Run: headless pygame with SDL's dummy video driver; simulated clock (each Clock.tick advances the game by its frame time, no real sleeping); random seed 0; keys injected as events and as key.get_pressed() state; mouse plan: one left click at the window centre at the start of phase 2, then a move to the lower-right quarter at the start of phase 3.
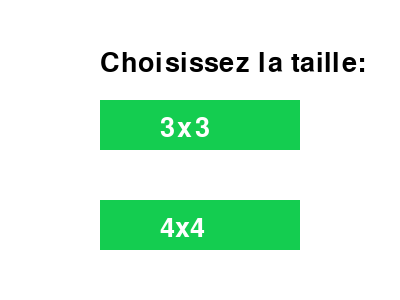
Frame 1 of 4 · flips 1–60 · no input
Frame 2 of 4 · flips 61–180 · clicked the window centre · tapped SPACE, RETURN · held RIGHT (→), D · screen unchanged from frame 1, image omitted
Frame 3 of 4 · flips 181–300 · moved the mouse to the lower-right quarter · held DOWN (↓), S · screen unchanged from frame 2, image omitted
Frame 4 of 4 · flips 301–420 · held LEFT (←), A, UP (↑), W · screen unchanged from frame 3, image omitted

The pygame program that drew these frames:

import pygame
import random
import heapq
import time

# Dimensions du puzzle
DIMENSIONS = {3: (3, 3), 4: (4, 4)}


class Puzzle:
    def __init__(self, n):
        self.n = n  # Taille du puzzle (3 pour 8-puzzle, 4 pour 15-puzzle)
        self.size = DIMENSIONS[n]  # Dimensions du puzzle
        self.board = self.generate_board()  # Initialiser le plateau
        self.empty_pos = self.board.index(0)  # Position de la case vide

    def generate_board(self):
        """Générer un puzzle mélangé."""
        numbers = list(range(self.n * self.n))  # Liste de 0 à n*n-1
        random.shuffle(numbers)
        while not self.is_solvable(numbers):
            random.shuffle(numbers)
        return numbers

    def is_solvable(self, board):
        """Vérifier si le puzzle est résolvable."""
        inversions = 0
        for i in range(len(board)):
            for j in range(i + 1, len(board)):
                if board[i] != 0 and board[j] != 0 and board[i] > board[j]:
                    inversions += 1
        return inversions % 2 == 0

    def swap(self, i, j):
        """Échanger deux cases du puzzle."""
        self.board[i], self.board[j] = self.board[j], self.board[i]

    def move(self, direction):
        """Déplacer une case vide dans la direction spécifiée."""
        empty = self.empty_pos
        row, col = divmod(empty, self.n)

        if direction == 'up' and row > 0:
            new_pos = empty - self.n
        elif direction == 'down' and row < self.n - 1:
            new_pos = empty + self.n
        elif direction == 'left' and col > 0:
            new_pos = empty - 1
        elif direction == 'right' and col < self.n - 1:
            new_pos = empty + 1
        else:
            return  # Mouvement invalide

        self.swap(empty, new_pos)
        self.empty_pos = new_pos

    def draw(self, screen, size=500):
        """Dessiner le puzzle avec Pygame."""
        block_size = size // self.n
        for i in range(self.n):
            for j in range(self.n):
                num = self.board[i * self.n + j]
                x, y = j * block_size, i * block_size
                if num != 0:
                    pygame.draw.rect(screen, (20, 205, 80), (x, y, block_size, block_size))
                    font = pygame.font.Font(None, 50)
                    text = font.render(str(num), True, (0, 0, 0))
                    screen.blit(text, (x + block_size // 3, y + block_size // 3))
                pygame.draw.rect(screen, (0, 0, 0), (x, y, block_size, block_size), 2)


class PuzzleSolver:
    def __init__(self, puzzle):
        self.puzzle = puzzle
        self.goal_state = self.get_goal_state()
        self.start_state = tuple(self.puzzle.board)

    def get_goal_state(self):
        """Retourner l'état cible du puzzle."""
        return tuple(range(self.puzzle.n * self.puzzle.n))

    def get_heuristic(self, state):
        """Calculer la distance de Manhattan."""
        distance = 0
        for i, val in enumerate(state):
            if val != 0:
                target_pos = self.goal_state.index(val)
                target_row, target_col = divmod(target_pos, self.puzzle.n)
                current_row, current_col = divmod(i, self.puzzle.n)
                distance += abs(target_row - current_row) + abs(target_col - current_col)
        return distance

    def get_neighbors(self, state):
        """Retourner les voisins (états voisins)."""
        neighbors = []
        empty_pos = state.index(0)
        row, col = divmod(empty_pos, self.puzzle.n)
        directions = [(-1, 0), (1, 0), (0, -1), (0, 1)]

        for dr, dc in directions:
            new_row, new_col = row + dr, col + dc
            if 0 <= new_row < self.puzzle.n and 0 <= new_col < self.puzzle.n:
                new_pos = new_row * self.puzzle.n + new_col
                new_state = list(state)
                new_state[empty_pos], new_state[new_pos] = new_state[new_pos], new_state[empty_pos]
                neighbors.append(tuple(new_state))

        return neighbors

    def solve(self):
        """Résoudre le puzzle avec l'algorithme A*."""
        open_list = []
        heapq.heappush(open_list, (self.get_heuristic(self.start_state), 0, self.start_state, []))
        closed_list = set()

        while open_list:
            _, cost, current_state, path = heapq.heappop(open_list)

            if current_state == self.goal_state:
                return path  # Retourner le chemin

            closed_list.add(current_state)

            for neighbor in self.get_neighbors(current_state):
                if neighbor not in closed_list:
                    new_cost = cost + 1
                    new_heuristic = new_cost + self.get_heuristic(neighbor)
                    heapq.heappush(open_list, (new_heuristic, new_cost, neighbor, path + [neighbor]))

        return None  # Aucun chemin trouvé


def select_puzzle_size():
    pygame.init()
    screen = pygame.display.set_mode((400, 300))
    pygame.display.set_caption("Sélectionnez la taille du puzzle")

    font = pygame.font.Font(None, 40)
    large_text = font.render("Choisissez la taille:", True, (0, 0, 0))

    button_3x3 = pygame.Rect(100, 100, 200, 50)
    button_4x4 = pygame.Rect(100, 200, 200, 50)

    running = True
    while running:
        screen.fill((255, 255, 255))
        screen.blit(large_text, (100, 50))

        pygame.draw.rect(screen, (20, 205, 80), button_3x3)
        pygame.draw.rect(screen, (20, 205, 80), button_4x4)

        text_3x3 = font.render("3x3", True, (255, 255, 255))
        text_4x4 = font.render("4x4", True, (255, 255, 255))

        screen.blit(text_3x3, (160, 115))
        screen.blit(text_4x4, (160, 215))

        for event in pygame.event.get():
            if event.type == pygame.QUIT:
                running = False
            if event.type == pygame.MOUSEBUTTONDOWN:
                if button_3x3.collidepoint(event.pos):
                    return 3
                if button_4x4.collidepoint(event.pos):
                    return 4

        pygame.display.flip()

    pygame.quit()


def main():
    # Sélection de la taille du puzzle
    n = select_puzzle_size()
    if not n:
        return

    puzzle = Puzzle(n)

    pygame.init()
    screen_size = 800
    screen = pygame.display.set_mode((screen_size, screen_size))
    pygame.display.set_caption("Puzzle à glissements")

    # Bouton de résolution
    solve_button = pygame.Rect(550, 450, 120, 40)

    running = True
    solving = False
    solution = []

    while running:
        screen.fill((255, 255, 255))  # Fond blanc
        puzzle.draw(screen)

        pygame.draw.rect(screen, (20, 205 , 80), solve_button)
        font = pygame.font.Font(None, 30)
        solve_text = font.render("Résoudre", True, (0, 0, 0))
        screen.blit(solve_text, (solve_button.x + 30, solve_button.y + 5))

        for event in pygame.event.get():
            if event.type == pygame.QUIT:
                running = False
            if event.type == pygame.KEYDOWN and not solving:
                if event.key == pygame.K_UP:
                    puzzle.move('up')
                elif event.key == pygame.K_DOWN:
                    puzzle.move('down')
                elif event.key == pygame.K_LEFT:
                    puzzle.move('left')
                elif event.key == pygame.K_RIGHT:
                    puzzle.move('right')
            if event.type == pygame.MOUSEBUTTONDOWN:
                if solve_button.collidepoint(event.pos) and n == 3:
                    solving = True
                    solver = PuzzleSolver(puzzle)
                    solution = solver.solve()

        # Résolution automatique
        if solving and solution:
            time.sleep(0.8)
            next_move = solution.pop(0)
            puzzle.board = list(next_move)
            puzzle.empty_pos = puzzle.board.index(0)
            if not solution:
                solving = False

        pygame.display.flip()

    pygame.quit()


if __name__ == "__main__":
    main()
